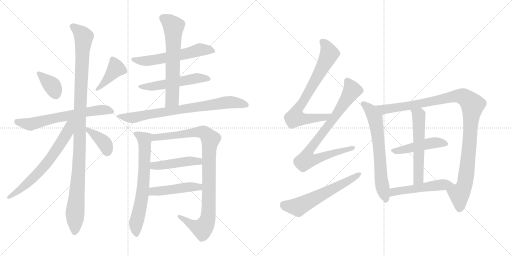
t = 0.00 s
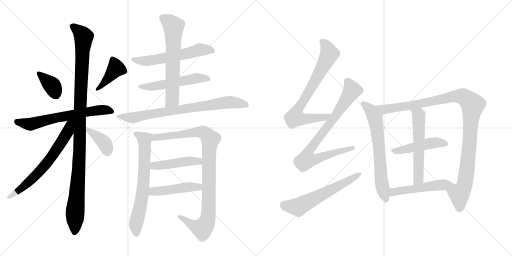
t = 3.39 s
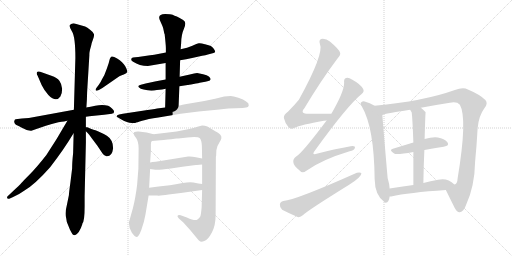
t = 6.78 s
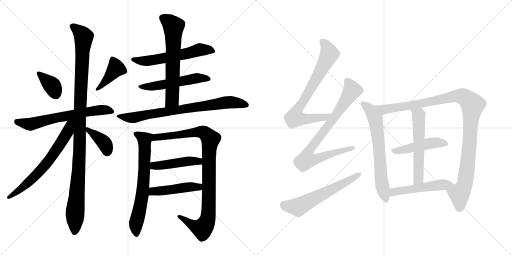
t = 10.17 s
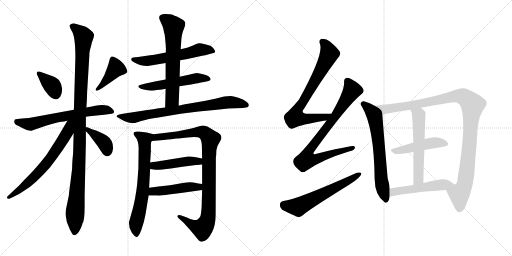
t = 13.57 s
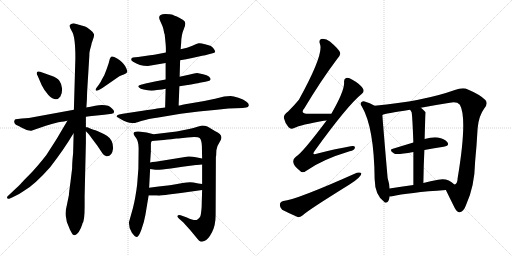
t = 16.96 s

The animated SVG that drew these frames (rendered in a browser with its animation timeline set to each time). Animation: 22 CSS @keyframes rules; one cycle of 16.96 s.

<svg version="1.1" viewBox="0 0 2048 1024" xmlns="http://www.w3.org/2000/svg">
  <g stroke="lightgray" stroke-dasharray="1,1" stroke-width="1" transform="scale(4, 4)">
    <line x1="0" y1="0" x2="256" y2="256"></line>
    <line x1="256" y1="0" x2="0" y2="256"></line>
    <line x1="128" y1="0" x2="128" y2="256"></line>
    <line x1="0" y1="128" x2="256" y2="128"></line>
    <line x1="256" y1="0" x2="512" y2="256"></line>
    <line x1="512" y1="0" x2="256" y2="256"></line>
    <line x1="384" y1="0" x2="384" y2="256"></line>
    <line x1="256" y1="128" x2="512" y2="128"></line>
  </g>
<g transform="scale(1, -1) translate(0, -850)">
   <style type="text/css">
    @keyframes keyframes0 {
      from {
       stroke: black;
       stroke-dashoffset: 363;
       stroke-width: 128;
       }
       54% {
       animation-timing-function: step-end;
       stroke: black;
       stroke-dashoffset: 0;
       stroke-width: 128;
       }
       to {
       stroke: black;
       stroke-width: 1024;
       }
       }
       #make-me-a-hanzi-animation-0 {
         animation: keyframes0 0.545410s both;
         animation-delay: 0.000000s;
         animation-timing-function: linear;
       }
    @keyframes keyframes1 {
      from {
       stroke: black;
       stroke-dashoffset: 406;
       stroke-width: 128;
       }
       57% {
       animation-timing-function: step-end;
       stroke: black;
       stroke-dashoffset: 0;
       stroke-width: 128;
       }
       to {
       stroke: black;
       stroke-width: 1024;
       }
       }
       #make-me-a-hanzi-animation-1 {
         animation: keyframes1 0.580404s both;
         animation-delay: 0.545410s;
         animation-timing-function: linear;
       }
    @keyframes keyframes2 {
      from {
       stroke: black;
       stroke-dashoffset: 639;
       stroke-width: 128;
       }
       68% {
       animation-timing-function: step-end;
       stroke: black;
       stroke-dashoffset: 0;
       stroke-width: 128;
       }
       to {
       stroke: black;
       stroke-width: 1024;
       }
       }
       #make-me-a-hanzi-animation-2 {
         animation: keyframes2 0.770020s both;
         animation-delay: 1.125814s;
         animation-timing-function: linear;
       }
    @keyframes keyframes3 {
      from {
       stroke: black;
       stroke-dashoffset: 1100;
       stroke-width: 128;
       }
       78% {
       animation-timing-function: step-end;
       stroke: black;
       stroke-dashoffset: 0;
       stroke-width: 128;
       }
       to {
       stroke: black;
       stroke-width: 1024;
       }
       }
       #make-me-a-hanzi-animation-3 {
         animation: keyframes3 1.145182s both;
         animation-delay: 1.895834s;
         animation-timing-function: linear;
       }
    @keyframes keyframes4 {
      from {
       stroke: black;
       stroke-dashoffset: 660;
       stroke-width: 128;
       }
       68% {
       animation-timing-function: step-end;
       stroke: black;
       stroke-dashoffset: 0;
       stroke-width: 128;
       }
       to {
       stroke: black;
       stroke-width: 1024;
       }
       }
       #make-me-a-hanzi-animation-4 {
         animation: keyframes4 0.787109s both;
         animation-delay: 3.041016s;
         animation-timing-function: linear;
       }
    @keyframes keyframes5 {
      from {
       stroke: black;
       stroke-dashoffset: 384;
       stroke-width: 128;
       }
       56% {
       animation-timing-function: step-end;
       stroke: black;
       stroke-dashoffset: 0;
       stroke-width: 128;
       }
       to {
       stroke: black;
       stroke-width: 1024;
       }
       }
       #make-me-a-hanzi-animation-5 {
         animation: keyframes5 0.562500s both;
         animation-delay: 3.828125s;
         animation-timing-function: linear;
       }
    @keyframes keyframes6 {
      from {
       stroke: black;
       stroke-dashoffset: 577;
       stroke-width: 128;
       }
       65% {
       animation-timing-function: step-end;
       stroke: black;
       stroke-dashoffset: 0;
       stroke-width: 128;
       }
       to {
       stroke: black;
       stroke-width: 1024;
       }
       }
       #make-me-a-hanzi-animation-6 {
         animation: keyframes6 0.719564s both;
         animation-delay: 4.390625s;
         animation-timing-function: linear;
       }
    @keyframes keyframes7 {
      from {
       stroke: black;
       stroke-dashoffset: 530;
       stroke-width: 128;
       }
       63% {
       animation-timing-function: step-end;
       stroke: black;
       stroke-dashoffset: 0;
       stroke-width: 128;
       }
       to {
       stroke: black;
       stroke-width: 1024;
       }
       }
       #make-me-a-hanzi-animation-7 {
         animation: keyframes7 0.681315s both;
         animation-delay: 5.110189s;
         animation-timing-function: linear;
       }
    @keyframes keyframes8 {
      from {
       stroke: black;
       stroke-dashoffset: 636;
       stroke-width: 128;
       }
       67% {
       animation-timing-function: step-end;
       stroke: black;
       stroke-dashoffset: 0;
       stroke-width: 128;
       }
       to {
       stroke: black;
       stroke-width: 1024;
       }
       }
       #make-me-a-hanzi-animation-8 {
         animation: keyframes8 0.767578s both;
         animation-delay: 5.791504s;
         animation-timing-function: linear;
       }
    @keyframes keyframes9 {
      from {
       stroke: black;
       stroke-dashoffset: 766;
       stroke-width: 128;
       }
       71% {
       animation-timing-function: step-end;
       stroke: black;
       stroke-dashoffset: 0;
       stroke-width: 128;
       }
       to {
       stroke: black;
       stroke-width: 1024;
       }
       }
       #make-me-a-hanzi-animation-9 {
         animation: keyframes9 0.873372s both;
         animation-delay: 6.559082s;
         animation-timing-function: linear;
       }
    @keyframes keyframes10 {
      from {
       stroke: black;
       stroke-dashoffset: 683;
       stroke-width: 128;
       }
       69% {
       animation-timing-function: step-end;
       stroke: black;
       stroke-dashoffset: 0;
       stroke-width: 128;
       }
       to {
       stroke: black;
       stroke-width: 1024;
       }
       }
       #make-me-a-hanzi-animation-10 {
         animation: keyframes10 0.805827s both;
         animation-delay: 7.432454s;
         animation-timing-function: linear;
       }
    @keyframes keyframes11 {
      from {
       stroke: black;
       stroke-dashoffset: 968;
       stroke-width: 128;
       }
       76% {
       animation-timing-function: step-end;
       stroke: black;
       stroke-dashoffset: 0;
       stroke-width: 128;
       }
       to {
       stroke: black;
       stroke-width: 1024;
       }
       }
       #make-me-a-hanzi-animation-11 {
         animation: keyframes11 1.037760s both;
         animation-delay: 8.238281s;
         animation-timing-function: linear;
       }
    @keyframes keyframes12 {
      from {
       stroke: black;
       stroke-dashoffset: 456;
       stroke-width: 128;
       }
       60% {
       animation-timing-function: step-end;
       stroke: black;
       stroke-dashoffset: 0;
       stroke-width: 128;
       }
       to {
       stroke: black;
       stroke-width: 1024;
       }
       }
       #make-me-a-hanzi-animation-12 {
         animation: keyframes12 0.621094s both;
         animation-delay: 9.276041s;
         animation-timing-function: linear;
       }
    @keyframes keyframes13 {
      from {
       stroke: black;
       stroke-dashoffset: 462;
       stroke-width: 128;
       }
       60% {
       animation-timing-function: step-end;
       stroke: black;
       stroke-dashoffset: 0;
       stroke-width: 128;
       }
       to {
       stroke: black;
       stroke-width: 1024;
       }
       }
       #make-me-a-hanzi-animation-13 {
         animation: keyframes13 0.625977s both;
         animation-delay: 9.897135s;
         animation-timing-function: linear;
       }
    @keyframes keyframes14 {
      from {
       stroke: black;
       stroke-dashoffset: 742;
       stroke-width: 128;
       }
       71% {
       animation-timing-function: step-end;
       stroke: black;
       stroke-dashoffset: 0;
       stroke-width: 128;
       }
       to {
       stroke: black;
       stroke-width: 1024;
       }
       }
       #make-me-a-hanzi-animation-14 {
         animation: keyframes14 0.853841s both;
         animation-delay: 10.523112s;
         animation-timing-function: linear;
       }
    @keyframes keyframes15 {
      from {
       stroke: black;
       stroke-dashoffset: 822;
       stroke-width: 128;
       }
       73% {
       animation-timing-function: step-end;
       stroke: black;
       stroke-dashoffset: 0;
       stroke-width: 128;
       }
       to {
       stroke: black;
       stroke-width: 1024;
       }
       }
       #make-me-a-hanzi-animation-15 {
         animation: keyframes15 0.918945s both;
         animation-delay: 11.376953s;
         animation-timing-function: linear;
       }
    @keyframes keyframes16 {
      from {
       stroke: black;
       stroke-dashoffset: 595;
       stroke-width: 128;
       }
       66% {
       animation-timing-function: step-end;
       stroke: black;
       stroke-dashoffset: 0;
       stroke-width: 128;
       }
       to {
       stroke: black;
       stroke-width: 1024;
       }
       }
       #make-me-a-hanzi-animation-16 {
         animation: keyframes16 0.734212s both;
         animation-delay: 12.295898s;
         animation-timing-function: linear;
       }
    @keyframes keyframes17 {
      from {
       stroke: black;
       stroke-dashoffset: 664;
       stroke-width: 128;
       }
       68% {
       animation-timing-function: step-end;
       stroke: black;
       stroke-dashoffset: 0;
       stroke-width: 128;
       }
       to {
       stroke: black;
       stroke-width: 1024;
       }
       }
       #make-me-a-hanzi-animation-17 {
         animation: keyframes17 0.790365s both;
         animation-delay: 13.030110s;
         animation-timing-function: linear;
       }
    @keyframes keyframes18 {
      from {
       stroke: black;
       stroke-dashoffset: 1083;
       stroke-width: 128;
       }
       78% {
       animation-timing-function: step-end;
       stroke: black;
       stroke-dashoffset: 0;
       stroke-width: 128;
       }
       to {
       stroke: black;
       stroke-width: 1024;
       }
       }
       #make-me-a-hanzi-animation-18 {
         animation: keyframes18 1.131348s both;
         animation-delay: 13.820475s;
         animation-timing-function: linear;
       }
    @keyframes keyframes19 {
      from {
       stroke: black;
       stroke-dashoffset: 466;
       stroke-width: 128;
       }
       60% {
       animation-timing-function: step-end;
       stroke: black;
       stroke-dashoffset: 0;
       stroke-width: 128;
       }
       to {
       stroke: black;
       stroke-width: 1024;
       }
       }
       #make-me-a-hanzi-animation-19 {
         animation: keyframes19 0.629232s both;
         animation-delay: 14.951823s;
         animation-timing-function: linear;
       }
    @keyframes keyframes20 {
      from {
       stroke: black;
       stroke-dashoffset: 565;
       stroke-width: 128;
       }
       65% {
       animation-timing-function: step-end;
       stroke: black;
       stroke-dashoffset: 0;
       stroke-width: 128;
       }
       to {
       stroke: black;
       stroke-width: 1024;
       }
       }
       #make-me-a-hanzi-animation-20 {
         animation: keyframes20 0.709798s both;
         animation-delay: 15.581055s;
         animation-timing-function: linear;
       }
    @keyframes keyframes21 {
      from {
       stroke: black;
       stroke-dashoffset: 510;
       stroke-width: 128;
       }
       62% {
       animation-timing-function: step-end;
       stroke: black;
       stroke-dashoffset: 0;
       stroke-width: 128;
       }
       to {
       stroke: black;
       stroke-width: 1024;
       }
       }
       #make-me-a-hanzi-animation-21 {
         animation: keyframes21 0.665039s both;
         animation-delay: 16.290853s;
         animation-timing-function: linear;
       }
</style>
<path d="M 160.5 563.0 Q 149.5 566.0 147.5 560.5 Q 145.5 555.0 150.5 547.0 L 166.5 510.0 Q 177.5 487.0 193.5 470.0 Q 224.5 439.0 241.5 464.0 Q 248.5 474.0 248.5 495.0 Q 246.5 515.0 237.5 527.0 Q 228.5 539.0 205.5 547.0 L 160.5 563.0 Z" fill="lightgray"></path> 
<path d="M 407.5 532.0 Q 404.5 524.0 394.5 510.0 L 385.5 498.0 Q 380.5 492.0 383.5 488.5 Q 386.5 485.0 395.5 490.0 L 409.5 498.0 L 477.5 545.0 Q 482.5 549.0 495.0 552.5 Q 507.5 556.0 509.0 562.0 Q 510.5 568.0 501.0 585.0 Q 491.5 602.0 468.5 616.0 Q 445.5 630.0 442.5 620.0 Q 439.5 618.0 438.0 610.0 Q 436.5 602.0 427.5 576.0 L 417.5 550.0 L 407.5 532.0 Z" fill="lightgray"></path> 
<path d="M 343.5 383.0 L 357.5 385.0 L 416.5 391.0 L 447.5 395.0 Q 456.5 397.0 456.5 403.0 Q 456.5 409.0 448.0 416.5 Q 439.5 424.0 432.5 427.0 Q 411.5 433.0 381.0 427.5 Q 350.5 422.0 345.5 420.0 L 295.5 411.0 L 115.5 378.0 L 87.5 376.0 L 62.5 373.0 Q 58.5 372.0 57.0 365.5 Q 55.5 359.0 63.5 351.0 Q 78.5 345.0 85.5 340.0 L 106.5 330.0 Q 121.5 326.0 125.5 327.0 L 145.5 334.0 Q 177.5 346.0 233.5 361.0 Q 261.5 365.0 269.5 367.0 L 343.5 383.0 Z" fill="lightgray"></path> 
<path d="M 338.5 25.0 L 338.5 66.0 L 343.5 279.0 L 343.5 325.0 L 343.5 341.0 L 343.5 383.0 L 345.5 420.0 L 347.5 451.0 L 348.5 482.0 L 357.5 630.0 Q 356.5 640.0 364.5 667.0 Q 365.5 676.0 371.5 691.0 Q 377.5 706.0 376.0 713.5 Q 374.5 721.0 361.5 730.5 Q 348.5 740.0 340.5 744.0 L 294.5 757.0 Q 286.5 757.0 280.5 751.0 Q 274.5 745.0 288.0 724.0 Q 301.5 703.0 301.5 618.0 L 295.5 411.0 L 294.5 316.0 L 292.5 238.0 Q 288.5 200.0 288.5 176.0 L 281.5 119.0 Q 276.5 84.0 275.5 69.0 L 267.5 30.0 Q 258.5 -5.0 264.5 -21.0 Q 264.5 -36.0 275.5 -58.0 L 279.5 -68.0 Q 286.5 -82.0 290.0 -86.5 Q 293.5 -91.0 299.5 -91.0 Q 317.5 -84.0 329.5 -46.0 L 329.5 -44.0 Q 338.5 -35.0 338.5 25.0 Z" fill="lightgray"></path> 
<path d="M 269.5 367.0 Q 227.5 293.0 185.5 230.0 Q 145.5 179.0 118.5 152.0 Q 90.5 124.0 85.5 118.0 Q 80.5 112.0 46.5 80.0 L 30.5 65.0 Q 27.5 62.0 28.5 58.0 Q 29.5 53.0 39.5 56.0 L 54.5 63.0 Q 72.5 70.0 96.5 87.0 Q 137.5 110.0 200.5 181.0 Q 257.5 255.0 293.5 316.0 L 294.5 316.0 C 339.5 381.0 287.5 399.0 269.5 367.0 Z" fill="lightgray"></path> 
<path d="M 343.5 325.0 L 351.5 317.0 Q 358.5 310.0 365.5 299.0 L 389.5 267.0 L 409.5 237.0 Q 415.5 227.0 425.5 225.0 Q 448.5 223.0 452.5 257.0 Q 452.5 291.0 427.5 307.0 Q 412.5 316.0 391.5 325.0 Q 369.5 333.0 365.5 334.0 L 349.5 341.0 Q 346.5 342.0 343.5 341.0 C 328.5 340.0 328.5 340.0 343.5 325.0 Z" fill="lightgray"></path> 
<path d="M 720.5 609.0 L 744.5 613.0 L 768.5 618.0 L 808.5 627.0 Q 822.5 628.0 831.5 632.0 L 850.5 637.0 Q 859.5 639.0 860.5 643.0 Q 861.5 647.0 855.0 655.5 Q 848.5 664.0 843.0 666.5 Q 837.5 669.0 820.0 673.5 Q 802.5 678.0 795.5 677.0 Q 788.5 676.0 769.5 667.5 Q 750.5 659.0 722.5 653.0 L 663.5 640.0 L 632.5 634.0 Q 617.5 630.0 600.5 629.0 L 552.5 622.0 L 541.5 621.0 Q 529.5 620.0 527.5 618.0 Q 520.5 610.0 532.5 603.0 Q 557.5 586.0 591.5 586.0 L 662.5 598.0 L 720.5 609.0 Z" fill="lightgray"></path> 
<path d="M 717.5 505.0 L 750.5 510.0 Q 751.5 510.0 774.0 514.0 Q 796.5 518.0 798.5 519.0 L 821.5 523.0 L 833.5 526.0 Q 840.5 527.0 842.5 533.0 Q 842.5 538.0 835.5 544.0 Q 828.5 550.0 812.5 553.0 L 788.5 558.0 Q 778.5 558.0 759.5 552.0 L 718.5 543.0 L 662.5 532.0 L 624.5 525.0 L 582.5 516.0 L 563.5 511.0 Q 548.5 508.0 555.0 501.0 Q 561.5 494.0 574.5 492.0 Q 602.5 484.0 627.5 490.0 Q 651.5 492.0 662.5 495.0 L 717.5 505.0 Z" fill="lightgray"></path> 
<path d="M 714.5 428.0 L 717.5 505.0 L 718.5 543.0 L 720.5 609.0 L 722.5 653.0 L 724.5 676.0 Q 724.5 710.0 736.5 737.0 Q 747.5 763.0 732.5 770.0 Q 717.5 780.0 707.5 784.0 Q 697.5 787.0 690.5 791.0 Q 683.5 794.0 660.5 794.0 Q 636.5 794.0 636.5 779.0 Q 636.5 774.0 643.5 760.0 Q 650.5 745.0 652.5 738.0 L 657.5 715.0 L 658.5 714.0 Q 663.5 669.0 663.5 658.0 L 663.5 640.0 L 662.5 598.0 L 662.5 532.0 L 662.5 495.0 L 660.5 420.0 C 659.5 390.0 713.5 398.0 714.5 428.0 Z" fill="lightgray"></path> 
<path d="M 896.5 464.0 L 860.5 455.0 Q 845.5 451.0 793.5 442.0 L 740.5 433.0 Q 717.5 428.0 716.5 428.0 L 714.5 428.0 L 660.5 420.0 L 628.5 416.0 Q 612.5 413.0 570.5 407.0 L 491.5 395.0 L 476.5 392.0 Q 460.5 387.0 470.5 381.0 Q 499.5 362.0 517.5 359.5 Q 535.5 357.0 541.0 358.5 Q 546.5 360.0 568.5 367.0 Q 590.5 374.0 633.5 380.0 L 722.5 395.0 L 794.5 404.0 L 867.5 411.0 L 913.5 416.0 L 970.5 418.0 L 984.5 420.0 Q 993.5 420.0 995.0 428.5 Q 996.5 437.0 984.5 444.0 Q 974.5 452.0 953.5 459.0 Q 932.5 466.0 922.5 466.0 L 896.5 464.0 Z" fill="lightgray"></path> 
<path d="M 614.5 313.0 L 586.5 320.0 L 554.5 324.0 Q 545.5 325.0 537.5 322.0 Q 529.5 315.0 544.5 298.0 Q 554.5 283.0 554.5 257.0 L 553.5 175.0 L 548.5 111.0 Q 541.5 55.0 531.5 17.0 L 515.5 -40.0 Q 515.5 -63.0 527.5 -81.0 Q 539.5 -98.0 547.5 -98.0 Q 554.5 -98.0 565.5 -69.0 Q 576.5 -39.0 581.5 -10.0 L 594.5 68.0 L 596.5 99.0 L 600.5 174.0 L 600.5 200.0 L 603.5 245.0 L 603.5 273.0 Q 603.5 282.0 607.5 286.0 C 615.5 313.0 615.5 313.0 614.5 313.0 Z" fill="lightgray"></path> 
<path d="M 865.5 249.0 Q 867.5 266.0 876.5 278.0 Q 884.5 290.0 885.5 297.0 Q 888.5 313.0 859.5 326.0 Q 838.5 339.0 829.5 344.0 Q 819.5 348.0 808.5 348.0 L 789.5 343.0 Q 774.5 337.0 756.5 334.0 L 706.5 324.0 L 614.5 313.0 C 584.5 309.0 577.5 283.0 607.5 286.0 L 654.5 290.0 Q 672.5 292.0 684.5 293.0 L 705.5 296.0 Q 712.5 296.0 722.5 297.0 L 749.5 300.0 Q 791.5 305.0 799.5 297.0 Q 806.5 289.0 807.5 267.0 L 808.5 216.0 L 808.5 192.0 L 808.5 114.0 L 808.5 90.0 L 806.5 21.0 Q 804.5 -5.0 801.5 -15.0 Q 797.5 -24.0 788.5 -29.0 Q 778.5 -34.0 747.5 -20.0 L 722.5 -11.0 Q 712.5 -9.0 710.5 -13.0 Q 707.5 -16.0 715.5 -24.0 L 733.5 -40.0 L 760.5 -70.0 L 789.5 -105.0 Q 795.5 -114.0 801.5 -116.0 Q 806.5 -118.0 819.5 -113.0 Q 832.5 -108.0 847.5 -80.0 Q 862.5 -52.0 862.5 -9.0 L 863.5 223.0 L 864.5 226.0 L 865.5 249.0 Z" fill="lightgray"></path> 
<path d="M 600.5 174.0 L 621.5 171.0 Q 632.5 169.0 683.5 176.0 L 729.5 183.0 L 783.5 190.0 L 787.5 190.0 L 808.5 192.0 C 838.5 195.0 837.5 210.0 808.5 216.0 L 783.5 221.0 Q 767.5 225.0 752.5 224.0 L 622.5 203.0 Q 608.5 202.0 600.5 200.0 C 571.5 194.0 570.5 178.0 600.5 174.0 Z" fill="lightgray"></path> 
<path d="M 594.5 68.0 L 628.5 68.0 Q 637.5 66.0 674.5 72.0 L 723.5 78.0 L 808.5 90.0 C 838.5 94.0 838.5 110.0 808.5 114.0 L 793.5 116.0 L 773.5 120.0 Q 759.5 123.0 730.5 118.0 Q 701.5 112.0 679.5 109.0 L 634.5 104.0 L 596.5 99.0 C 566.5 95.0 564.5 68.0 594.5 68.0 Z" fill="lightgray"></path> 
<path d="M 1325.5 395.0 Q 1274.5 395.0 1234.5 395.0 Q 1197.5 395.0 1217.5 417.0 Q 1284.5 529.0 1348.5 614.0 Q 1363.5 630.0 1360.5 639.0 Q 1357.5 652.0 1319.5 684.0 Q 1303.5 697.0 1284.5 694.0 Q 1274.5 690.0 1279.5 675.0 Q 1297.5 636.0 1195.5 451.0 Q 1177.5 429.0 1152.5 404.0 Q 1133.5 391.0 1135.5 378.0 Q 1139.5 359.0 1153.5 342.0 Q 1163.5 330.0 1176.5 338.0 Q 1203.5 351.0 1295.5 367.0 Q 1299.5 368.0 1306.5 368.0 C 1336.5 371.0 1355.5 395.0 1325.5 395.0 Z" fill="lightgray"></path> 
<path d="M 1306.5 368.0 Q 1207.5 236.0 1183.5 223.0 Q 1170.5 213.0 1173.5 200.0 Q 1174.5 187.0 1199.5 167.0 Q 1209.5 155.0 1225.5 167.0 Q 1288.5 212.0 1398.5 245.0 Q 1417.5 249.0 1419.5 258.0 Q 1422.5 268.0 1402.5 265.0 Q 1344.5 255.0 1270.5 236.0 Q 1242.5 226.0 1260.5 249.0 Q 1390.5 429.0 1446.5 474.0 Q 1458.5 484.0 1452.5 494.0 Q 1442.5 513.0 1409.5 531.0 Q 1393.5 541.0 1384.5 538.0 Q 1374.5 535.0 1376.5 519.0 Q 1377.5 485.0 1325.5 395.0 L 1306.5 368.0 Z" fill="lightgray"></path> 
<path d="M 1133.5 46.0 Q 1120.5 43.0 1119.5 32.0 Q 1118.5 19.0 1128.5 11.0 Q 1153.5 -2.0 1190.5 -18.0 Q 1200.5 -21.0 1212.5 -10.0 Q 1230.5 8.0 1396.5 111.0 Q 1418.5 124.0 1434.5 139.0 Q 1446.5 149.0 1445.5 158.0 Q 1439.5 162.0 1427.5 159.0 Q 1183.5 50.0 1133.5 46.0 Z" fill="lightgray"></path> 
<path d="M 1498.5 427.0 Q 1479.5 439.0 1458.5 444.0 Q 1451.5 447.0 1446.5 442.0 Q 1437.5 436.0 1447.5 424.0 Q 1496.5 340.0 1498.5 134.0 Q 1499.5 68.0 1538.5 41.0 L 1539.5 40.0 Q 1555.5 36.0 1558.5 64.0 L 1558.5 96.0 Q 1557.5 115.0 1550.5 138.0 Q 1532.5 345.0 1529.5 390.0 C 1528.5 410.0 1524.5 412.0 1498.5 427.0 Z" fill="lightgray"></path> 
<path d="M 1783.5 90.0 Q 1795.5 65.0 1819.5 17.0 Q 1829.5 -1.0 1839.5 1.0 Q 1855.5 5.0 1864.5 31.0 Q 1898.5 104.0 1900.5 204.0 Q 1906.5 265.0 1910.5 337.0 Q 1914.5 386.0 1937.5 417.0 Q 1953.5 436.0 1941.5 450.0 Q 1919.5 472.0 1871.5 492.0 Q 1852.5 502.0 1819.5 490.0 Q 1693.5 445.0 1498.5 427.0 C 1468.5 424.0 1500.5 382.0 1529.5 390.0 Q 1539.5 396.0 1640.5 411.0 L 1683.5 419.0 Q 1735.5 429.0 1799.5 439.0 Q 1827.5 445.0 1839.5 431.0 Q 1870.5 377.0 1830.5 137.0 Q 1829.5 115.0 1819.5 112.0 L 1817.5 112.0 C 1802.5 86.0 1774.5 109.0 1783.5 90.0 Z" fill="lightgray"></path> 
<path d="M 1697.5 250.0 Q 1737.5 257.0 1774.5 263.0 Q 1799.5 267.0 1789.5 281.0 Q 1777.5 296.0 1751.5 300.0 Q 1730.5 303.0 1698.5 294.0 L 1653.5 280.0 Q 1610.5 267.0 1571.5 255.0 Q 1553.5 251.0 1576.5 236.0 Q 1585.5 230.0 1653.5 242.0 L 1697.5 250.0 Z" fill="lightgray"></path> 
<path d="M 1698.5 294.0 Q 1701.5 400.0 1702.5 401.0 Q 1692.5 413.0 1683.5 419.0 C 1660.5 438.0 1624.5 437.0 1640.5 411.0 Q 1643.5 407.0 1646.5 401.0 Q 1649.5 386.0 1653.5 280.0 L 1653.5 242.0 Q 1653.5 190.0 1653.5 110.0 C 1653.5 80.0 1693.5 88.0 1693.5 118.0 Q 1694.5 190.0 1697.5 250.0 L 1698.5 294.0 Z" fill="lightgray"></path> 
<path d="M 1558.5 64.0 Q 1559.5 64.0 1564.5 64.0 Q 1634.5 80.0 1783.5 90.0 C 1813.5 92.0 1837.5 94.0 1817.5 112.0 Q 1789.5 140.0 1752.5 131.0 Q 1721.5 125.0 1693.5 118.0 L 1653.5 110.0 Q 1602.5 103.0 1558.5 96.0 C 1528.5 91.0 1528.5 62.0 1558.5 64.0 Z" fill="lightgray"></path> 
      <clipPath id="make-me-a-hanzi-clip-0">
      <path d="M 160.5 563.0 Q 149.5 566.0 147.5 560.5 Q 145.5 555.0 150.5 547.0 L 166.5 510.0 Q 177.5 487.0 193.5 470.0 Q 224.5 439.0 241.5 464.0 Q 248.5 474.0 248.5 495.0 Q 246.5 515.0 237.5 527.0 Q 228.5 539.0 205.5 547.0 L 160.5 563.0 Z" fill="lightgray"></path>
      </clipPath>
      <path clip-path="url(#make-me-a-hanzi-clip-0)" d="M 155.5 555.0 L 209.5 506.0 L 222.5 474.0 " fill="none" id="make-me-a-hanzi-animation-0" stroke-dasharray="235 470" stroke-linecap="round"></path>

      <clipPath id="make-me-a-hanzi-clip-1">
      <path d="M 407.5 532.0 Q 404.5 524.0 394.5 510.0 L 385.5 498.0 Q 380.5 492.0 383.5 488.5 Q 386.5 485.0 395.5 490.0 L 409.5 498.0 L 477.5 545.0 Q 482.5 549.0 495.0 552.5 Q 507.5 556.0 509.0 562.0 Q 510.5 568.0 501.0 585.0 Q 491.5 602.0 468.5 616.0 Q 445.5 630.0 442.5 620.0 Q 439.5 618.0 438.0 610.0 Q 436.5 602.0 427.5 576.0 L 417.5 550.0 L 407.5 532.0 Z" fill="lightgray"></path>
      </clipPath>
      <path clip-path="url(#make-me-a-hanzi-clip-1)" d="M 499.5 565.0 L 464.5 577.0 L 389.5 492.0 " fill="none" id="make-me-a-hanzi-animation-1" stroke-dasharray="278 556" stroke-linecap="round"></path>

      <clipPath id="make-me-a-hanzi-clip-2">
      <path d="M 343.5 383.0 L 357.5 385.0 L 416.5 391.0 L 447.5 395.0 Q 456.5 397.0 456.5 403.0 Q 456.5 409.0 448.0 416.5 Q 439.5 424.0 432.5 427.0 Q 411.5 433.0 381.0 427.5 Q 350.5 422.0 345.5 420.0 L 295.5 411.0 L 115.5 378.0 L 87.5 376.0 L 62.5 373.0 Q 58.5 372.0 57.0 365.5 Q 55.5 359.0 63.5 351.0 Q 78.5 345.0 85.5 340.0 L 106.5 330.0 Q 121.5 326.0 125.5 327.0 L 145.5 334.0 Q 177.5 346.0 233.5 361.0 Q 261.5 365.0 269.5 367.0 L 343.5 383.0 Z" fill="lightgray"></path>
      </clipPath>
      <path clip-path="url(#make-me-a-hanzi-clip-2)" d="M 69.5 362.0 L 118.5 353.0 L 342.5 402.0 L 413.5 411.0 L 445.5 406.0 " fill="none" id="make-me-a-hanzi-animation-2" stroke-dasharray="511 1022" stroke-linecap="round"></path>

      <clipPath id="make-me-a-hanzi-clip-3">
      <path d="M 338.5 25.0 L 338.5 66.0 L 343.5 279.0 L 343.5 325.0 L 343.5 341.0 L 343.5 383.0 L 345.5 420.0 L 347.5 451.0 L 348.5 482.0 L 357.5 630.0 Q 356.5 640.0 364.5 667.0 Q 365.5 676.0 371.5 691.0 Q 377.5 706.0 376.0 713.5 Q 374.5 721.0 361.5 730.5 Q 348.5 740.0 340.5 744.0 L 294.5 757.0 Q 286.5 757.0 280.5 751.0 Q 274.5 745.0 288.0 724.0 Q 301.5 703.0 301.5 618.0 L 295.5 411.0 L 294.5 316.0 L 292.5 238.0 Q 288.5 200.0 288.5 176.0 L 281.5 119.0 Q 276.5 84.0 275.5 69.0 L 267.5 30.0 Q 258.5 -5.0 264.5 -21.0 Q 264.5 -36.0 275.5 -58.0 L 279.5 -68.0 Q 286.5 -82.0 290.0 -86.5 Q 293.5 -91.0 299.5 -91.0 Q 317.5 -84.0 329.5 -46.0 L 329.5 -44.0 Q 338.5 -35.0 338.5 25.0 Z" fill="lightgray"></path>
      </clipPath>
      <path clip-path="url(#make-me-a-hanzi-clip-3)" d="M 291.5 745.0 L 334.5 703.0 L 318.5 387.0 L 318.5 242.0 L 298.5 -80.0 " fill="none" id="make-me-a-hanzi-animation-3" stroke-dasharray="972 1944" stroke-linecap="round"></path>

      <clipPath id="make-me-a-hanzi-clip-4">
      <path d="M 269.5 367.0 Q 227.5 293.0 185.5 230.0 Q 145.5 179.0 118.5 152.0 Q 90.5 124.0 85.5 118.0 Q 80.5 112.0 46.5 80.0 L 30.5 65.0 Q 27.5 62.0 28.5 58.0 Q 29.5 53.0 39.5 56.0 L 54.5 63.0 Q 72.5 70.0 96.5 87.0 Q 137.5 110.0 200.5 181.0 Q 257.5 255.0 293.5 316.0 L 294.5 316.0 C 339.5 381.0 287.5 399.0 269.5 367.0 Z" fill="lightgray"></path>
      </clipPath>
      <path clip-path="url(#make-me-a-hanzi-clip-4)" d="M 289.5 366.0 L 257.5 300.0 L 189.5 200.0 L 119.5 126.0 L 34.5 60.0 " fill="none" id="make-me-a-hanzi-animation-4" stroke-dasharray="532 1064" stroke-linecap="round"></path>

      <clipPath id="make-me-a-hanzi-clip-5">
      <path d="M 343.5 325.0 L 351.5 317.0 Q 358.5 310.0 365.5 299.0 L 389.5 267.0 L 409.5 237.0 Q 415.5 227.0 425.5 225.0 Q 448.5 223.0 452.5 257.0 Q 452.5 291.0 427.5 307.0 Q 412.5 316.0 391.5 325.0 Q 369.5 333.0 365.5 334.0 L 349.5 341.0 Q 346.5 342.0 343.5 341.0 C 328.5 340.0 328.5 340.0 343.5 325.0 Z" fill="lightgray"></path>
      </clipPath>
      <path clip-path="url(#make-me-a-hanzi-clip-5)" d="M 346.5 337.0 L 414.5 281.0 L 428.5 244.0 " fill="none" id="make-me-a-hanzi-animation-5" stroke-dasharray="256 512" stroke-linecap="round"></path>

      <clipPath id="make-me-a-hanzi-clip-6">
      <path d="M 720.5 609.0 L 744.5 613.0 L 768.5 618.0 L 808.5 627.0 Q 822.5 628.0 831.5 632.0 L 850.5 637.0 Q 859.5 639.0 860.5 643.0 Q 861.5 647.0 855.0 655.5 Q 848.5 664.0 843.0 666.5 Q 837.5 669.0 820.0 673.5 Q 802.5 678.0 795.5 677.0 Q 788.5 676.0 769.5 667.5 Q 750.5 659.0 722.5 653.0 L 663.5 640.0 L 632.5 634.0 Q 617.5 630.0 600.5 629.0 L 552.5 622.0 L 541.5 621.0 Q 529.5 620.0 527.5 618.0 Q 520.5 610.0 532.5 603.0 Q 557.5 586.0 591.5 586.0 L 662.5 598.0 L 720.5 609.0 Z" fill="lightgray"></path>
      </clipPath>
      <path clip-path="url(#make-me-a-hanzi-clip-6)" d="M 536.5 613.0 L 557.5 606.0 L 595.5 607.0 L 807.5 652.0 L 851.5 647.0 " fill="none" id="make-me-a-hanzi-animation-6" stroke-dasharray="449 898" stroke-linecap="round"></path>

      <clipPath id="make-me-a-hanzi-clip-7">
      <path d="M 717.5 505.0 L 750.5 510.0 Q 751.5 510.0 774.0 514.0 Q 796.5 518.0 798.5 519.0 L 821.5 523.0 L 833.5 526.0 Q 840.5 527.0 842.5 533.0 Q 842.5 538.0 835.5 544.0 Q 828.5 550.0 812.5 553.0 L 788.5 558.0 Q 778.5 558.0 759.5 552.0 L 718.5 543.0 L 662.5 532.0 L 624.5 525.0 L 582.5 516.0 L 563.5 511.0 Q 548.5 508.0 555.0 501.0 Q 561.5 494.0 574.5 492.0 Q 602.5 484.0 627.5 490.0 Q 651.5 492.0 662.5 495.0 L 717.5 505.0 Z" fill="lightgray"></path>
      </clipPath>
      <path clip-path="url(#make-me-a-hanzi-clip-7)" d="M 562.5 503.0 L 633.5 508.0 L 790.5 538.0 L 833.5 535.0 " fill="none" id="make-me-a-hanzi-animation-7" stroke-dasharray="402 804" stroke-linecap="round"></path>

      <clipPath id="make-me-a-hanzi-clip-8">
      <path d="M 714.5 428.0 L 717.5 505.0 L 718.5 543.0 L 720.5 609.0 L 722.5 653.0 L 724.5 676.0 Q 724.5 710.0 736.5 737.0 Q 747.5 763.0 732.5 770.0 Q 717.5 780.0 707.5 784.0 Q 697.5 787.0 690.5 791.0 Q 683.5 794.0 660.5 794.0 Q 636.5 794.0 636.5 779.0 Q 636.5 774.0 643.5 760.0 Q 650.5 745.0 652.5 738.0 L 657.5 715.0 L 658.5 714.0 Q 663.5 669.0 663.5 658.0 L 663.5 640.0 L 662.5 598.0 L 662.5 532.0 L 662.5 495.0 L 660.5 420.0 C 659.5 390.0 713.5 398.0 714.5 428.0 Z" fill="lightgray"></path>
      </clipPath>
      <path clip-path="url(#make-me-a-hanzi-clip-8)" d="M 651.5 779.0 L 689.5 749.0 L 694.5 724.0 L 688.5 451.0 L 666.5 427.0 " fill="none" id="make-me-a-hanzi-animation-8" stroke-dasharray="508 1016" stroke-linecap="round"></path>

      <clipPath id="make-me-a-hanzi-clip-9">
      <path d="M 896.5 464.0 L 860.5 455.0 Q 845.5 451.0 793.5 442.0 L 740.5 433.0 Q 717.5 428.0 716.5 428.0 L 714.5 428.0 L 660.5 420.0 L 628.5 416.0 Q 612.5 413.0 570.5 407.0 L 491.5 395.0 L 476.5 392.0 Q 460.5 387.0 470.5 381.0 Q 499.5 362.0 517.5 359.5 Q 535.5 357.0 541.0 358.5 Q 546.5 360.0 568.5 367.0 Q 590.5 374.0 633.5 380.0 L 722.5 395.0 L 794.5 404.0 L 867.5 411.0 L 913.5 416.0 L 970.5 418.0 L 984.5 420.0 Q 993.5 420.0 995.0 428.5 Q 996.5 437.0 984.5 444.0 Q 974.5 452.0 953.5 459.0 Q 932.5 466.0 922.5 466.0 L 896.5 464.0 Z" fill="lightgray"></path>
      </clipPath>
      <path clip-path="url(#make-me-a-hanzi-clip-9)" d="M 480.5 382.0 L 539.5 380.0 L 896.5 439.0 L 938.5 441.0 L 984.5 430.0 " fill="none" id="make-me-a-hanzi-animation-9" stroke-dasharray="638 1276" stroke-linecap="round"></path>

      <clipPath id="make-me-a-hanzi-clip-10">
      <path d="M 614.5 313.0 L 586.5 320.0 L 554.5 324.0 Q 545.5 325.0 537.5 322.0 Q 529.5 315.0 544.5 298.0 Q 554.5 283.0 554.5 257.0 L 553.5 175.0 L 548.5 111.0 Q 541.5 55.0 531.5 17.0 L 515.5 -40.0 Q 515.5 -63.0 527.5 -81.0 Q 539.5 -98.0 547.5 -98.0 Q 554.5 -98.0 565.5 -69.0 Q 576.5 -39.0 581.5 -10.0 L 594.5 68.0 L 596.5 99.0 L 600.5 174.0 L 600.5 200.0 L 603.5 245.0 L 603.5 273.0 Q 603.5 282.0 607.5 286.0 C 615.5 313.0 615.5 313.0 614.5 313.0 Z" fill="lightgray"></path>
      </clipPath>
      <path clip-path="url(#make-me-a-hanzi-clip-10)" d="M 543.5 316.0 L 578.5 292.0 L 573.5 108.0 L 543.5 -45.0 L 545.5 -90.0 " fill="none" id="make-me-a-hanzi-animation-10" stroke-dasharray="555 1110" stroke-linecap="round"></path>

      <clipPath id="make-me-a-hanzi-clip-11">
      <path d="M 865.5 249.0 Q 867.5 266.0 876.5 278.0 Q 884.5 290.0 885.5 297.0 Q 888.5 313.0 859.5 326.0 Q 838.5 339.0 829.5 344.0 Q 819.5 348.0 808.5 348.0 L 789.5 343.0 Q 774.5 337.0 756.5 334.0 L 706.5 324.0 L 614.5 313.0 C 584.5 309.0 577.5 283.0 607.5 286.0 L 654.5 290.0 Q 672.5 292.0 684.5 293.0 L 705.5 296.0 Q 712.5 296.0 722.5 297.0 L 749.5 300.0 Q 791.5 305.0 799.5 297.0 Q 806.5 289.0 807.5 267.0 L 808.5 216.0 L 808.5 192.0 L 808.5 114.0 L 808.5 90.0 L 806.5 21.0 Q 804.5 -5.0 801.5 -15.0 Q 797.5 -24.0 788.5 -29.0 Q 778.5 -34.0 747.5 -20.0 L 722.5 -11.0 Q 712.5 -9.0 710.5 -13.0 Q 707.5 -16.0 715.5 -24.0 L 733.5 -40.0 L 760.5 -70.0 L 789.5 -105.0 Q 795.5 -114.0 801.5 -116.0 Q 806.5 -118.0 819.5 -113.0 Q 832.5 -108.0 847.5 -80.0 Q 862.5 -52.0 862.5 -9.0 L 863.5 223.0 L 864.5 226.0 L 865.5 249.0 Z" fill="lightgray"></path>
      </clipPath>
      <path clip-path="url(#make-me-a-hanzi-clip-11)" d="M 614.5 291.0 L 625.5 301.0 L 791.5 322.0 L 815.5 319.0 L 841.5 293.0 L 835.5 223.0 L 833.5 -1.0 L 825.5 -41.0 L 809.5 -64.0 L 803.5 -64.0 L 771.5 -51.0 L 716.5 -16.0 " fill="none" id="make-me-a-hanzi-animation-11" stroke-dasharray="840 1680" stroke-linecap="round"></path>

      <clipPath id="make-me-a-hanzi-clip-12">
      <path d="M 600.5 174.0 L 621.5 171.0 Q 632.5 169.0 683.5 176.0 L 729.5 183.0 L 783.5 190.0 L 787.5 190.0 L 808.5 192.0 C 838.5 195.0 837.5 210.0 808.5 216.0 L 783.5 221.0 Q 767.5 225.0 752.5 224.0 L 622.5 203.0 Q 608.5 202.0 600.5 200.0 C 571.5 194.0 570.5 178.0 600.5 174.0 Z" fill="lightgray"></path>
      </clipPath>
      <path clip-path="url(#make-me-a-hanzi-clip-12)" d="M 606.5 194.0 L 626.5 187.0 L 759.5 206.0 L 785.5 206.0 L 802.5 198.0 " fill="none" id="make-me-a-hanzi-animation-12" stroke-dasharray="328 656" stroke-linecap="round"></path>

      <clipPath id="make-me-a-hanzi-clip-13">
      <path d="M 594.5 68.0 L 628.5 68.0 Q 637.5 66.0 674.5 72.0 L 723.5 78.0 L 808.5 90.0 C 838.5 94.0 838.5 110.0 808.5 114.0 L 793.5 116.0 L 773.5 120.0 Q 759.5 123.0 730.5 118.0 Q 701.5 112.0 679.5 109.0 L 634.5 104.0 L 596.5 99.0 C 566.5 95.0 564.5 68.0 594.5 68.0 Z" fill="lightgray"></path>
      </clipPath>
      <path clip-path="url(#make-me-a-hanzi-clip-13)" d="M 600.5 75.0 L 617.5 85.0 L 756.5 102.0 L 794.5 102.0 L 800.5 96.0 " fill="none" id="make-me-a-hanzi-animation-13" stroke-dasharray="334 668" stroke-linecap="round"></path>

      <clipPath id="make-me-a-hanzi-clip-14">
      <path d="M 1325.5 395.0 Q 1274.5 395.0 1234.5 395.0 Q 1197.5 395.0 1217.5 417.0 Q 1284.5 529.0 1348.5 614.0 Q 1363.5 630.0 1360.5 639.0 Q 1357.5 652.0 1319.5 684.0 Q 1303.5 697.0 1284.5 694.0 Q 1274.5 690.0 1279.5 675.0 Q 1297.5 636.0 1195.5 451.0 Q 1177.5 429.0 1152.5 404.0 Q 1133.5 391.0 1135.5 378.0 Q 1139.5 359.0 1153.5 342.0 Q 1163.5 330.0 1176.5 338.0 Q 1203.5 351.0 1295.5 367.0 Q 1299.5 368.0 1306.5 368.0 C 1336.5 371.0 1355.5 395.0 1325.5 395.0 Z" fill="lightgray"></path>
      </clipPath>
      <path clip-path="url(#make-me-a-hanzi-clip-14)" d="M 1290.5 682.0 L 1310.5 657.0 L 1315.5 630.0 L 1249.5 506.0 L 1187.5 406.0 L 1180.5 380.0 L 1260.5 376.0 L 1309.5 386.0 L 1317.5 394.0 " fill="none" id="make-me-a-hanzi-animation-14" stroke-dasharray="614 1228" stroke-linecap="round"></path>

      <clipPath id="make-me-a-hanzi-clip-15">
      <path d="M 1306.5 368.0 Q 1207.5 236.0 1183.5 223.0 Q 1170.5 213.0 1173.5 200.0 Q 1174.5 187.0 1199.5 167.0 Q 1209.5 155.0 1225.5 167.0 Q 1288.5 212.0 1398.5 245.0 Q 1417.5 249.0 1419.5 258.0 Q 1422.5 268.0 1402.5 265.0 Q 1344.5 255.0 1270.5 236.0 Q 1242.5 226.0 1260.5 249.0 Q 1390.5 429.0 1446.5 474.0 Q 1458.5 484.0 1452.5 494.0 Q 1442.5 513.0 1409.5 531.0 Q 1393.5 541.0 1384.5 538.0 Q 1374.5 535.0 1376.5 519.0 Q 1377.5 485.0 1325.5 395.0 L 1306.5 368.0 Z" fill="lightgray"></path>
      </clipPath>
      <path clip-path="url(#make-me-a-hanzi-clip-15)" d="M 1389.5 525.0 L 1406.5 485.0 L 1327.5 366.0 L 1245.5 261.0 L 1229.5 234.0 L 1225.5 211.0 L 1255.5 211.0 L 1410.5 258.0 " fill="none" id="make-me-a-hanzi-animation-15" stroke-dasharray="694 1388" stroke-linecap="round"></path>

      <clipPath id="make-me-a-hanzi-clip-16">
      <path d="M 1133.5 46.0 Q 1120.5 43.0 1119.5 32.0 Q 1118.5 19.0 1128.5 11.0 Q 1153.5 -2.0 1190.5 -18.0 Q 1200.5 -21.0 1212.5 -10.0 Q 1230.5 8.0 1396.5 111.0 Q 1418.5 124.0 1434.5 139.0 Q 1446.5 149.0 1445.5 158.0 Q 1439.5 162.0 1427.5 159.0 Q 1183.5 50.0 1133.5 46.0 Z" fill="lightgray"></path>
      </clipPath>
      <path clip-path="url(#make-me-a-hanzi-clip-16)" d="M 1135.5 31.0 L 1192.5 22.0 L 1440.5 154.0 " fill="none" id="make-me-a-hanzi-animation-16" stroke-dasharray="467 934" stroke-linecap="round"></path>

      <clipPath id="make-me-a-hanzi-clip-17">
      <path d="M 1498.5 427.0 Q 1479.5 439.0 1458.5 444.0 Q 1451.5 447.0 1446.5 442.0 Q 1437.5 436.0 1447.5 424.0 Q 1496.5 340.0 1498.5 134.0 Q 1499.5 68.0 1538.5 41.0 L 1539.5 40.0 Q 1555.5 36.0 1558.5 64.0 L 1558.5 96.0 Q 1557.5 115.0 1550.5 138.0 Q 1532.5 345.0 1529.5 390.0 C 1528.5 410.0 1524.5 412.0 1498.5 427.0 Z" fill="lightgray"></path>
      </clipPath>
      <path clip-path="url(#make-me-a-hanzi-clip-17)" d="M 1453.5 433.0 L 1480.5 411.0 L 1501.5 370.0 L 1518.5 240.0 L 1523.5 145.0 L 1544.5 46.0 " fill="none" id="make-me-a-hanzi-animation-17" stroke-dasharray="536 1072" stroke-linecap="round"></path>

      <clipPath id="make-me-a-hanzi-clip-18">
      <path d="M 1783.5 90.0 Q 1795.5 65.0 1819.5 17.0 Q 1829.5 -1.0 1839.5 1.0 Q 1855.5 5.0 1864.5 31.0 Q 1898.5 104.0 1900.5 204.0 Q 1906.5 265.0 1910.5 337.0 Q 1914.5 386.0 1937.5 417.0 Q 1953.5 436.0 1941.5 450.0 Q 1919.5 472.0 1871.5 492.0 Q 1852.5 502.0 1819.5 490.0 Q 1693.5 445.0 1498.5 427.0 C 1468.5 424.0 1500.5 382.0 1529.5 390.0 Q 1539.5 396.0 1640.5 411.0 L 1683.5 419.0 Q 1735.5 429.0 1799.5 439.0 Q 1827.5 445.0 1839.5 431.0 Q 1870.5 377.0 1830.5 137.0 Q 1829.5 115.0 1819.5 112.0 L 1817.5 112.0 C 1802.5 86.0 1774.5 109.0 1783.5 90.0 Z" fill="lightgray"></path>
      </clipPath>
      <path clip-path="url(#make-me-a-hanzi-clip-18)" d="M 1507.5 427.0 L 1535.5 412.0 L 1552.5 414.0 L 1835.5 466.0 L 1865.5 457.0 L 1885.5 437.0 L 1890.5 430.0 L 1869.5 181.0 L 1858.5 111.0 L 1837.5 70.0 L 1838.5 15.0 " fill="none" id="make-me-a-hanzi-animation-18" stroke-dasharray="955 1910" stroke-linecap="round"></path>

      <clipPath id="make-me-a-hanzi-clip-19">
      <path d="M 1697.5 250.0 Q 1737.5 257.0 1774.5 263.0 Q 1799.5 267.0 1789.5 281.0 Q 1777.5 296.0 1751.5 300.0 Q 1730.5 303.0 1698.5 294.0 L 1653.5 280.0 Q 1610.5 267.0 1571.5 255.0 Q 1553.5 251.0 1576.5 236.0 Q 1585.5 230.0 1653.5 242.0 L 1697.5 250.0 Z" fill="lightgray"></path>
      </clipPath>
      <path clip-path="url(#make-me-a-hanzi-clip-19)" d="M 1573.5 245.0 L 1724.5 278.0 L 1754.5 280.0 L 1779.5 274.0 " fill="none" id="make-me-a-hanzi-animation-19" stroke-dasharray="338 676" stroke-linecap="round"></path>

      <clipPath id="make-me-a-hanzi-clip-20">
      <path d="M 1698.5 294.0 Q 1701.5 400.0 1702.5 401.0 Q 1692.5 413.0 1683.5 419.0 C 1660.5 438.0 1624.5 437.0 1640.5 411.0 Q 1643.5 407.0 1646.5 401.0 Q 1649.5 386.0 1653.5 280.0 L 1653.5 242.0 Q 1653.5 190.0 1653.5 110.0 C 1653.5 80.0 1693.5 88.0 1693.5 118.0 Q 1694.5 190.0 1697.5 250.0 L 1698.5 294.0 Z" fill="lightgray"></path>
      </clipPath>
      <path clip-path="url(#make-me-a-hanzi-clip-20)" d="M 1648.5 409.0 L 1675.5 388.0 L 1674.5 142.0 L 1670.5 129.0 L 1658.5 119.0 " fill="none" id="make-me-a-hanzi-animation-20" stroke-dasharray="437 874" stroke-linecap="round"></path>

      <clipPath id="make-me-a-hanzi-clip-21">
      <path d="M 1558.5 64.0 Q 1559.5 64.0 1564.5 64.0 Q 1634.5 80.0 1783.5 90.0 C 1813.5 92.0 1837.5 94.0 1817.5 112.0 Q 1789.5 140.0 1752.5 131.0 Q 1721.5 125.0 1693.5 118.0 L 1653.5 110.0 Q 1602.5 103.0 1558.5 96.0 C 1528.5 91.0 1528.5 62.0 1558.5 64.0 Z" fill="lightgray"></path>
      </clipPath>
      <path clip-path="url(#make-me-a-hanzi-clip-21)" d="M 1561.5 69.0 L 1571.5 80.0 L 1593.5 86.0 L 1808.5 113.0 " fill="none" id="make-me-a-hanzi-animation-21" stroke-dasharray="382 764" stroke-linecap="round"></path>

</g>
</svg>
